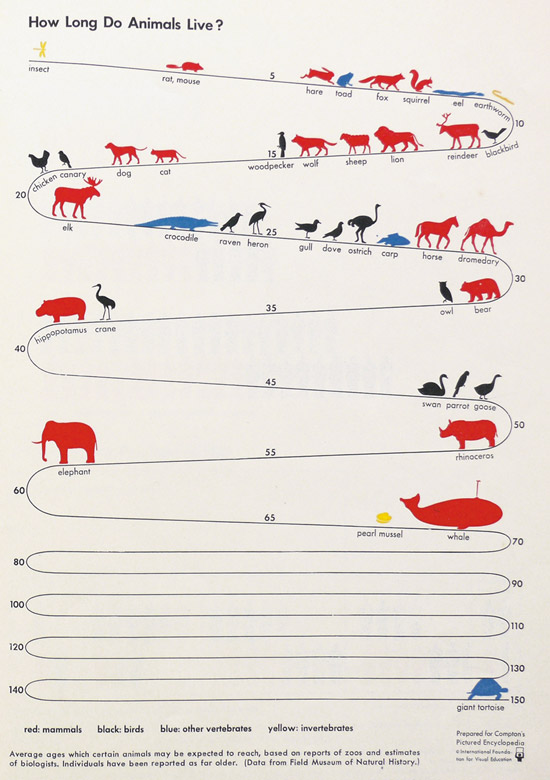

The data file committed next to this chart (first rows):
red: mammals
black: birds
blue: other vertebrates
yellow: invertebrates
animal, type, lifespan
insect, invertebrates.0.1
rat;mouse, mammals, 3.5
hare, mammals, 5.5
toad, other vertebrates, 6
fox, mammals, 6.5
squirrel, mammals, 7
eel, other vertebrates, 8
earthworm, invertebrates, 9
blackbird, birds, 11
reindeer, mammals, 12
lion, mammals, 12.5
sheep, mammals, 13.5
wolf, mammals, 14
woodpecker, birds, 14.5
cat, mammals, 17
dog, mammals, 17.5
canary, birds, 18.5
chicken, birds, 19
elk, mammals, 21
crocodile, other vertebrates, 22.5
raven, birds, 23
heron, birds, 24
gull, birds, 26
dove, birds, 26.5
ostrich, birds, 27
carp, other vertebrates, 27.5
horse, mammals, 28
dromedary, mammals, 29
bear, mammals, 31
owl, birds, 31.5
crane, birds, 38
hippopotamus, mammals, 39
swan, birds, 47
parrot, birds, 48
goose, birds, 49
rhinoceros, mammals, 51
elephant, mammals58
pearl mussel, invertebrates, 66.5
whale, mammals, 68
giant tortoise, other, 149
label0, label, 0
label5, label, 5
label10, label, 10
label15, label, 15
label20, label, 20
label25, label, 25
label30, label, 30
label35, label, 35
label40, label, 40
label45, label, 45
label50, label, 50
label55, label, 55
label60, label, 60
label65, label, 65
label70, label, 70
label75, label, 75
... 15 more rows
